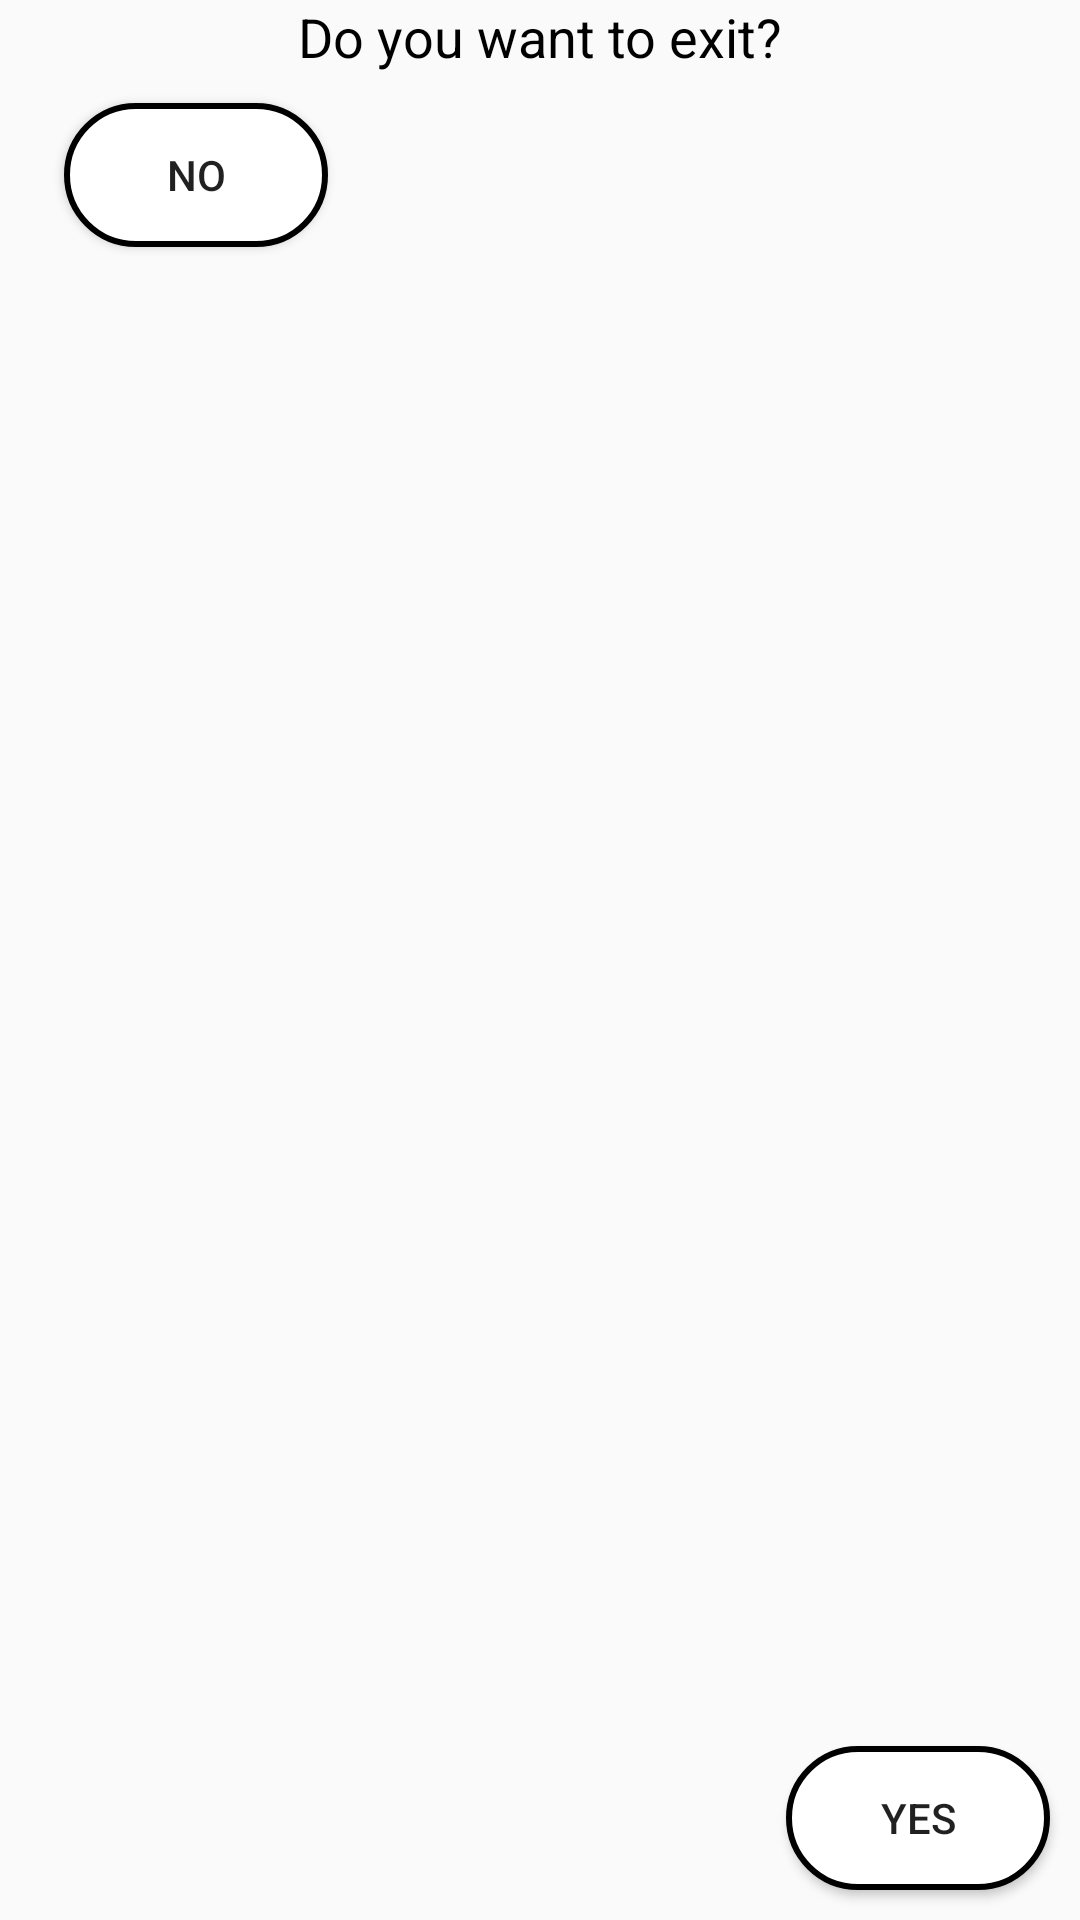

Layout XML and referenced resources for this Android screen:
<!-- AndroidManifest.xml: application theme AppTheme -->
<!-- res/layout/activity_dialog_exit.xml -->
<?xml version="1.0" encoding="utf-8"?>
<android.support.constraint.ConstraintLayout xmlns:android="http://schemas.android.com/apk/res/android"
    xmlns:app="http://schemas.android.com/apk/res-auto"
    xmlns:tools="http://schemas.android.com/tools"
    android:layout_width="wrap_content"
    android:layout_height="wrap_content"
    android:orientation="vertical">

    xmlns:android="http://schemas.android.com/apk/res/android"
    xmlns:app="http://schemas.android.com/apk/res-auto"
    xmlns:tools="http://schemas.android.com/tools"
    android:layout_width="wrap_content"
    android:layout_height="wrap_content"
    android:orientation="vertical">

    <TextView
        android:id="@+id/tvExit"
        android:layout_width="wrap_content"
        android:layout_height="wrap_content"
        android:layout_gravity="center_horizontal|center"
        android:layout_marginEnd="8dp"
        android:layout_marginStart="8dp"
        android:layout_weight="1"
        android:gravity="center_horizontal"
        android:text="@string/do_you_want_to_exit"
        android:textColor="@color/colorBlack"
        android:textSize="18sp"
        app:layout_constraintEnd_toEndOf="parent"
        app:layout_constraintStart_toStartOf="parent" />

    <Button
        android:id="@+id/bYes"
        android:layout_width="wrap_content"
        android:layout_height="wrap_content"
        android:layout_alignParentEnd="true"
        android:layout_below="@+id/bNo"
        android:layout_margin="10dp"
        android:layout_marginBottom="8dp"
        android:layout_marginEnd="16dp"
        android:background="@drawable/buttonshape"
        android:text="@string/yes"
        app:layout_constraintBottom_toBottomOf="parent"
        app:layout_constraintEnd_toEndOf="parent"
        app:layout_constraintTop_toBottomOf="@+id/tvExit"
        app:layout_constraintVertical_bias="1.0" />

    <Button
        android:id="@+id/bNo"
        android:layout_width="wrap_content"
        android:layout_height="wrap_content"
        android:layout_alignParentStart="true"
        android:layout_below="@+id/tvExit"
        android:layout_margin="10dp"
        android:layout_marginBottom="8dp"
        android:layout_marginEnd="8dp"
        android:layout_marginStart="4dp"
        android:background="@drawable/buttonshape"
        android:text="@string/no"
        app:layout_constraintBottom_toBottomOf="parent"
        app:layout_constraintEnd_toStartOf="@+id/bYes"
        app:layout_constraintHorizontal_bias="0.074"
        app:layout_constraintStart_toStartOf="parent"
        app:layout_constraintTop_toBottomOf="@+id/tvExit"
        app:layout_constraintVertical_bias="0.0" />

</android.support.constraint.ConstraintLayout>
<!-- resources referenced by this layout -->
<resources>
  <color name="colorBlack">#000000</color>
  <!-- drawable buttonshape (drawable) -->
  <?xml version="1.0" encoding="utf-8"?>
  <shape xmlns:android="http://schemas.android.com/apk/res/android"
      android:shape="rectangle"
      android:layout_height="wrap_content"
      android:layout_width="wrap_content">
  
      <corners
          android:radius="100dp"
          />
  
      <solid
          android:color="#FFFFFF"
          />
      <stroke
          android:width="2dp"
          android:color="#000000"
          />
  </shape>
  <string name="do_you_want_to_exit">Do you want to exit?</string>
  <string name="no">No</string>
  <string name="yes">Yes</string>
  <style name="AppTheme" parent="Theme.AppCompat.Light.NoActionBar">
          
          <item name="colorPrimary">@color/colorPrimary</item>
          <item name="colorPrimaryDark">@color/colorPrimaryDark</item>
          <item name="colorAccent">@color/colorAccent</item>
      </style>
  <color name="colorPrimary">#3f51b5</color>
  <color name="colorPrimaryDark">#303F9F</color>
  <color name="colorAccent">#FF4081</color>
</resources>
